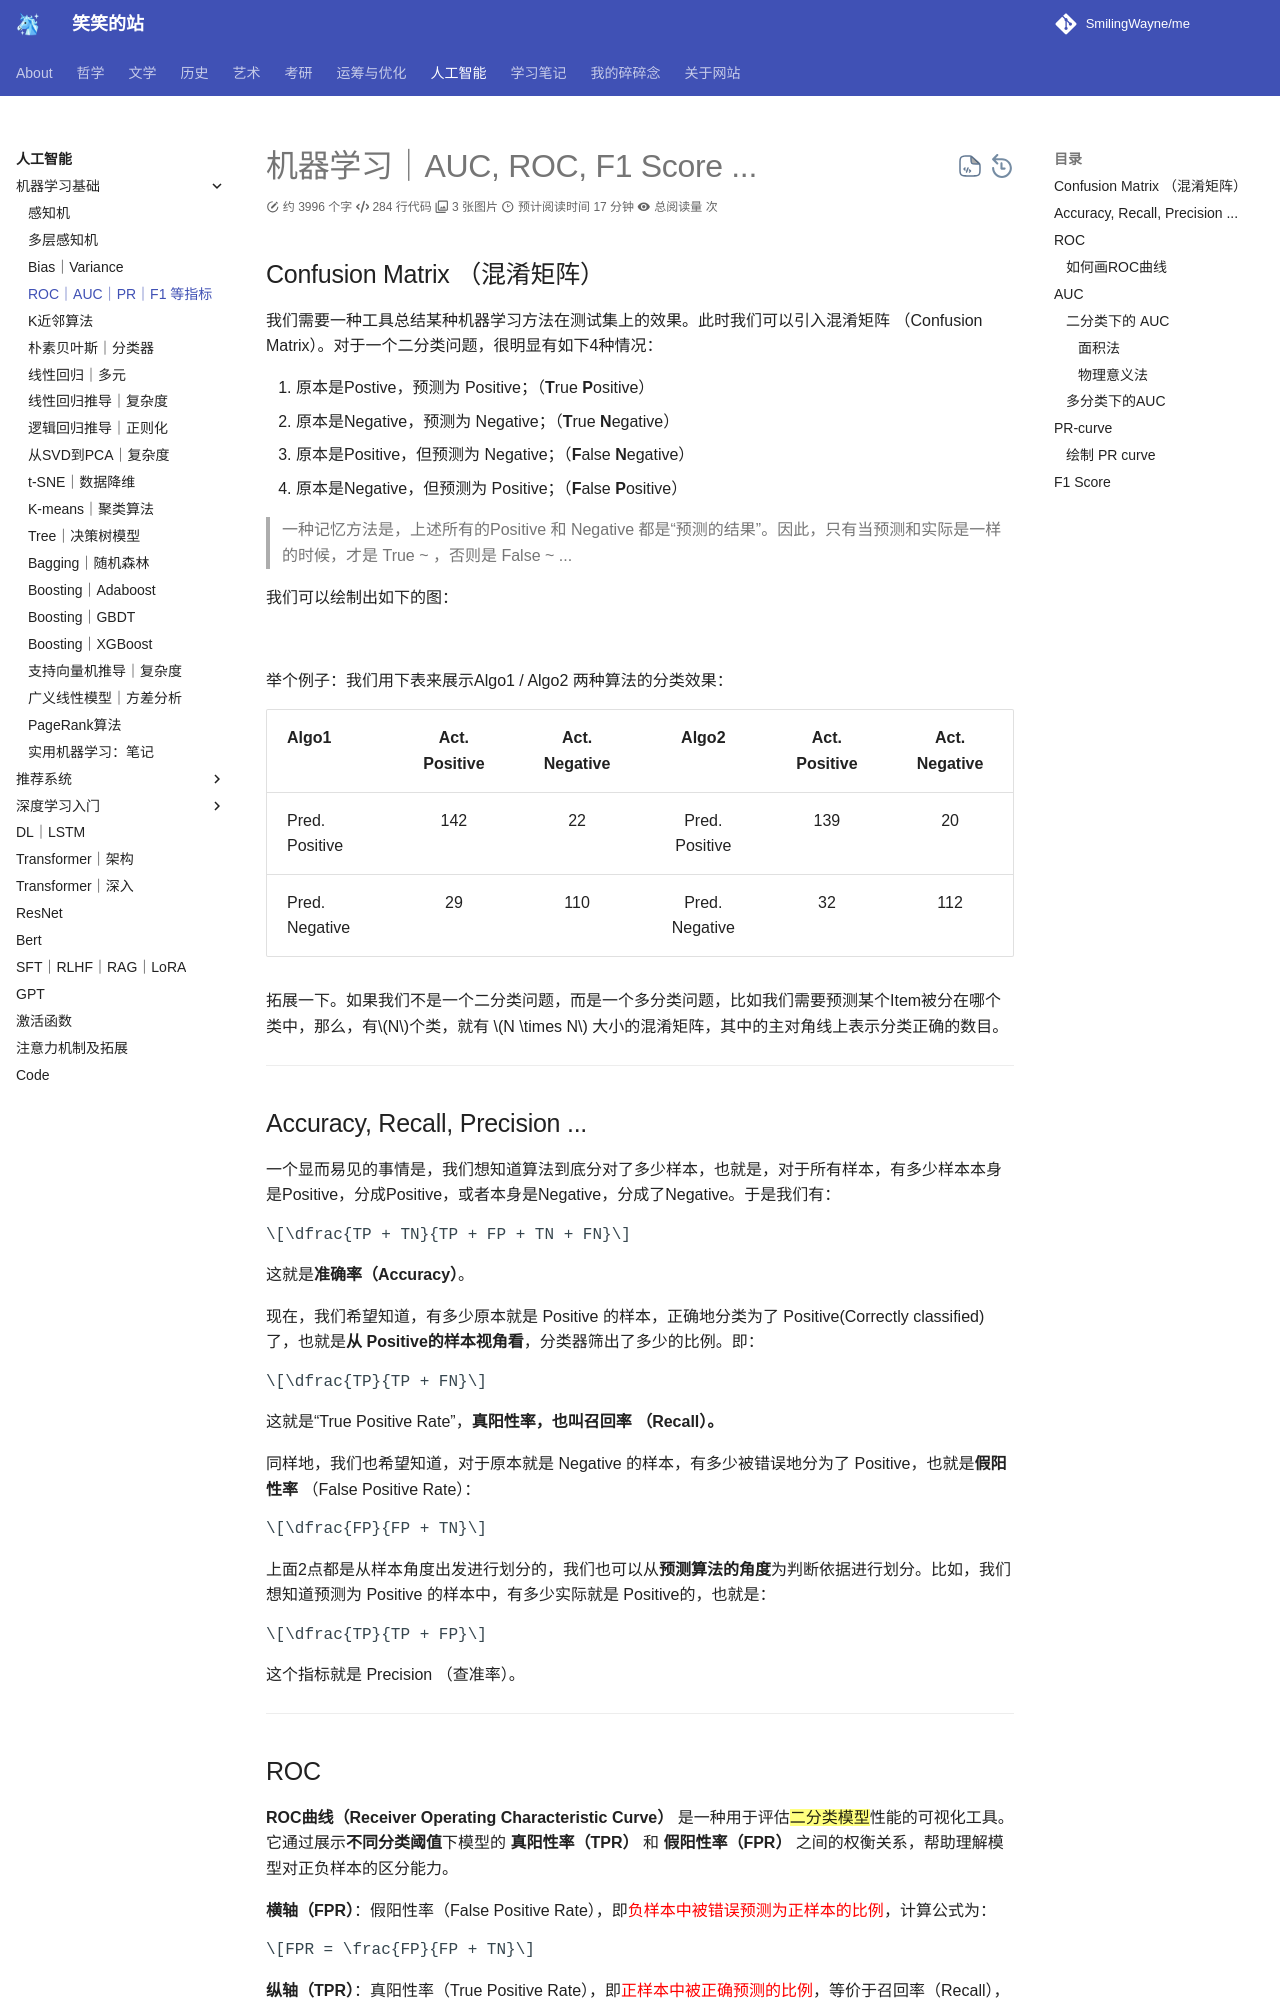

repository: SmilingWayne/me · page: ML/StatLearnMethod/AUC/index.html · generator: mkdocs

# 机器学习｜AUC, ROC, F1 Score ...

## Confusion Matrix （混淆矩阵）

我们需要一种工具总结某种机器学习方法在测试集上的效果。此时我们可以引入混淆矩阵 （Confusion Matrix）。对于一个二分类问题，很明显有如下4种情况：

1. 原本是Postive，预测为 Positive；（**T**rue **P**ositive）
2. 原本是Negative，预测为 Negative；（**T**rue **N**egative）
3. 原本是Positive，但预测为 Negative；（**F**alse **N**egative）
4. 原本是Negative，但预测为 Positive；（**F**alse **P**ositive）

> 一种记忆方法是，上述所有的Positive 和 Negative 都是“预测的结果”。因此，只有当预测和实际是一样的时候，才是 True ~ ，否则是 False ~ ...

我们可以绘制出如下的图：

![](https://cdn.jsdelivr.net/gh/SmilingWayne/picsrepo/202503172348747.png)

举个例子：我们用下表来展示Algo1 / Algo2 两种算法的分类效果：

| Algo1          | Act. Positive | Act.  Negative |     Algo2      | Act. Positive | Act.  Negative |
| :------------- | :-----------: | :------------: | :------------: | :-----------: | :------------: |
| Pred. Positive |      142      |       22       | Pred. Positive |      139      |       20       |
| Pred. Negative |      29       |      110       | Pred. Negative |      32       |      112       |


拓展一下。如果我们不是一个二分类问题，而是一个多分类问题，比如我们需要预测某个Item被分在哪个类中，那么，有$N$个类，就有 $N \times N$ 大小的混淆矩阵，其中的主对角线上表示分类正确的数目。

-----

## Accuracy, Recall, Precision ...

一个显而易见的事情是，我们想知道算法到底分对了多少样本，也就是，对于所有样本，有多少样本本身是Positive，分成Positive，或者本身是Negative，分成了Negative。于是我们有：

$$\dfrac{TP + TN}{TP + FP + TN + FN}$$

这就是**准确率（Accuracy）**。

现在，我们希望知道，有多少原本就是 Positive 的样本，正确地分类为了 Positive(Correctly classified)了，也就是**从 Positive的样本视角看**，分类器筛出了多少的比例。即：

$$\dfrac{TP}{TP + FN}$$

这就是“True Positive Rate”，**真阳性率，也叫召回率 （Recall）。**

同样地，我们也希望知道，对于原本就是 Negative 的样本，有多少被错误地分为了 Positive，也就是**假阳性率** （False Positive Rate）：


$$\dfrac{FP}{FP + TN}$$

上面2点都是从样本角度出发进行划分的，我们也可以从**预测算法的角度**为判断依据进行划分。比如，我们想知道预测为 Positive 的样本中，有多少实际就是 Positive的，也就是：

$$\dfrac{TP}{TP + FP}$$

这个指标就是 Precision （查准率）。

---------


## ROC


**ROC曲线（Receiver Operating Characteristic Curve）** 是一种用于评估==二分类模型==性能的可视化工具。它通过展示**不同分类阈值**下模型的 **真阳性率（TPR）** 和 **假阳性率（FPR）** 之间的权衡关系，帮助理解模型对正负样本的区分能力。


**横轴（FPR）**：假阳性率（False Positive Rate），即<span style="color:red">负样本中被错误预测为正样本的比例</span>，计算公式为：  

$$FPR = \frac{FP}{FP + TN}$$

**纵轴（TPR）**：真阳性率（True Positive Rate），即<span style="color:red">正样本中被正确预测的比例</span>，等价于召回率（Recall），计算公式为：  

$$TPR = \frac{TP}{TP + FN}$$

我们知道，以逻辑回归为例，模型通常输出样本属于正类的概率，也就是说，我们可以认为，概率 > 50%的，就是正样本，我们也可以认为，概率 > 60 % 的就是正样本，这里的 50%, 60% 就是**一个阈值**。对于同一个测试集，选择不同的阈值，你可以生成不同的预测结果，而对于你生成的每一个预测结果，你都可以对应计算出这个结果的**真 or 假阳性率**。

对每个阈值，计算对应的TPR和FPR，形成ROC曲线上的一个点。此时我们再连接所有点连成曲线，即为ROC曲线。

!!! note "解读"
    1. **对角线（AUC=0.5）**：表示模型无区分能力（相当于随机猜测）。
    2. **左上角（AUC=1）**：理想模型，所有正样本的预测概率均高于负样本。
    3. **曲线位置**：**曲线越靠近左上角，模型性能越好。**
